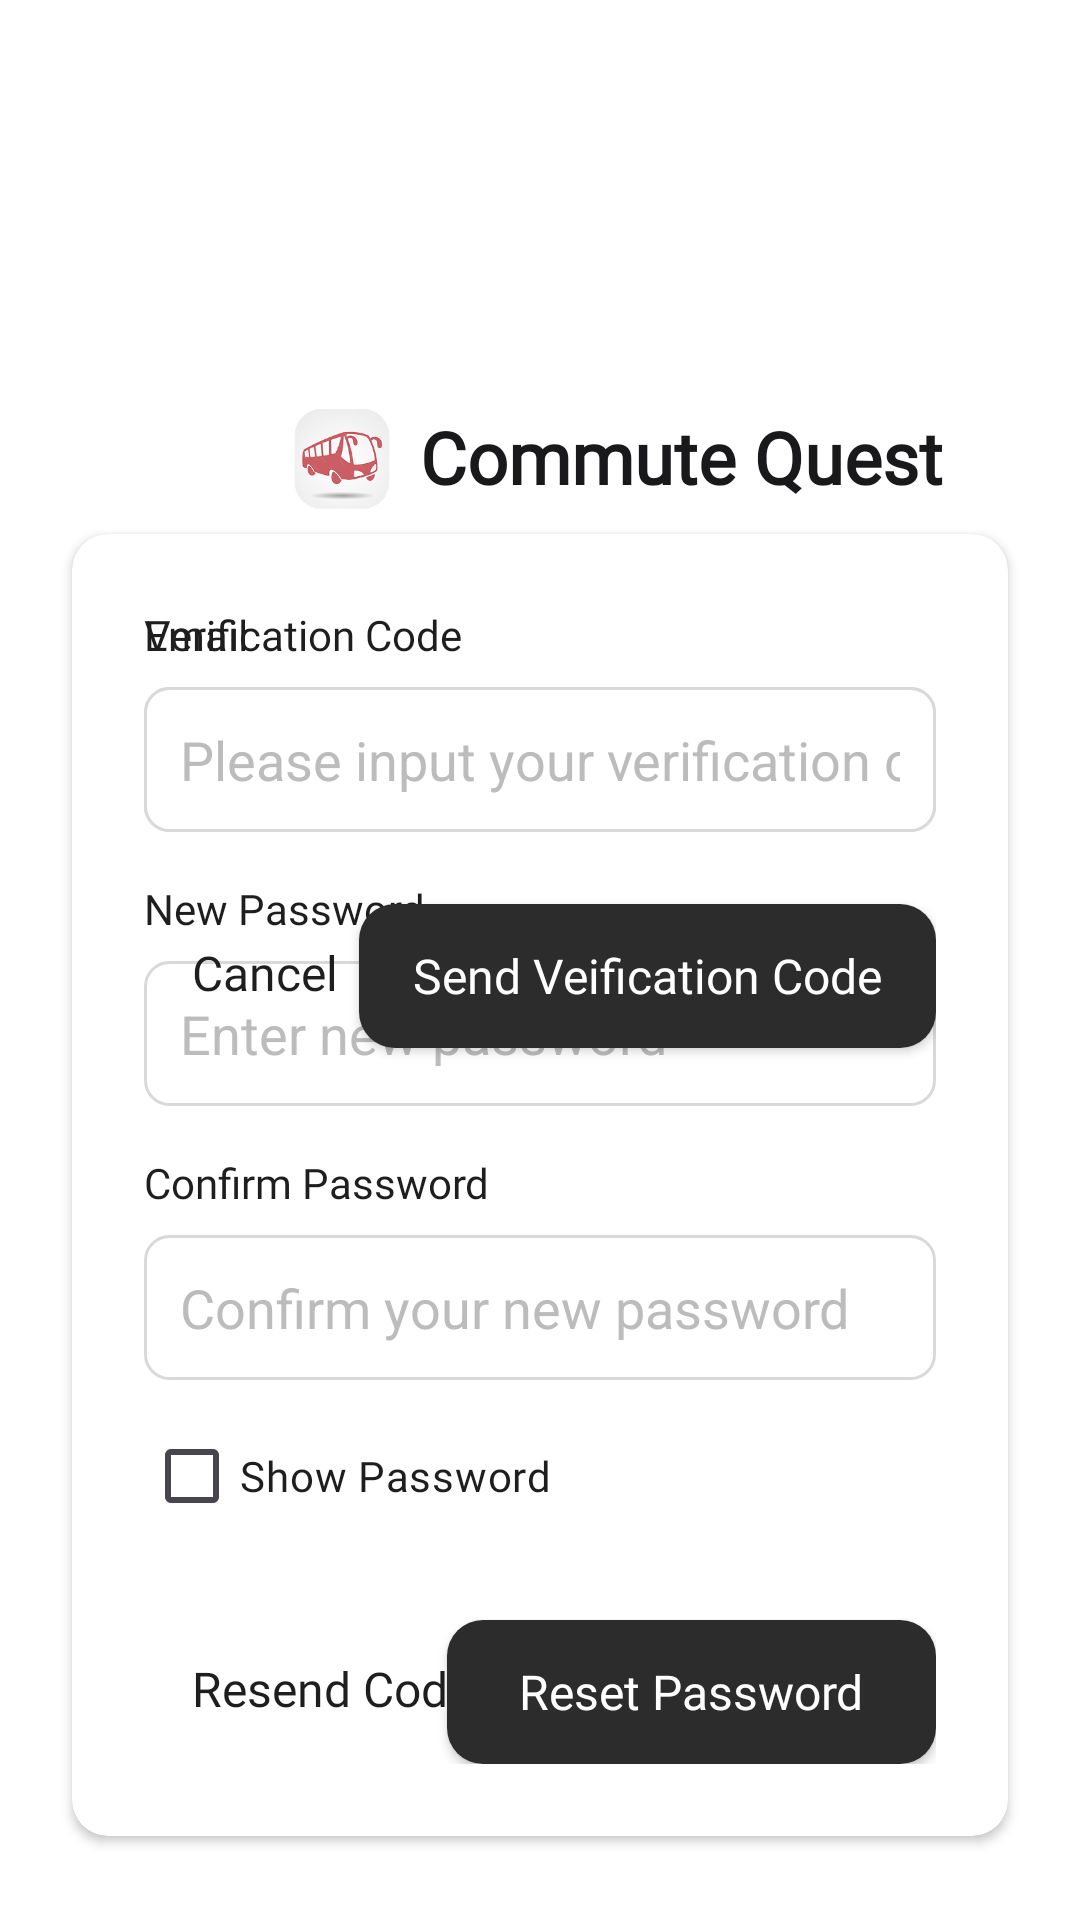

Write the Android layout XML for this screen, with the resource values it uses.
<!-- AndroidManifest.xml: application theme Theme.CommuteQuest -->
<!-- res/layout/fragment_verify.xml -->
<?xml version="1.0" encoding="utf-8"?>
<androidx.constraintlayout.widget.ConstraintLayout
    xmlns:android="http://schemas.android.com/apk/res/android"
    xmlns:app="http://schemas.android.com/apk/res-auto"
    xmlns:tools="http://schemas.android.com/tools"
    android:layout_width="match_parent"
    android:layout_height="match_parent"
    android:padding="16dp"
    android:background="@color/base_background_normal">

    <ImageView
        android:id="@+id/commutequest_logo"
        android:layout_width="32dp"
        android:layout_height="34dp"
        android:contentDescription="App Logo"
        android:src="@drawable/img_commutequest_logo"
        app:layout_constraintStart_toStartOf="parent"
        app:layout_constraintTop_toTopOf="parent"
        android:layout_marginStart="82dp"
        android:layout_marginTop="120dp"
        />

    <TextView
        android:id="@+id/text_name_app"
        android:layout_width="wrap_content"
        android:layout_height="wrap_content"
        android:text="@string/app_name"
        android:fontFamily="@font/inter_bold_18"
        android:textColor="@color/font_black"
        android:textFontWeight="600"
        android:textSize="24sp"
        app:layout_constraintStart_toEndOf="@id/commutequest_logo"
        app:layout_constraintTop_toTopOf="parent"
        android:layout_marginStart="10dp"
        android:layout_marginTop="120dp"
        />

    <androidx.cardview.widget.CardView
        android:id="@+id/login_card"
        android:layout_width="match_parent"
        android:layout_height="wrap_content"
        android:layout_margin="8dp"
        android:background="@drawable/edittext_rounded_grey"
        app:cardCornerRadius="12dp"
        app:layout_constraintTop_toBottomOf="@id/commutequest_logo"
        app:layout_constraintStart_toStartOf="parent"
        app:layout_constraintEnd_toEndOf="parent"
        app:layout_constraintVertical_bias="0.4">

        <androidx.constraintlayout.widget.ConstraintLayout
            android:layout_width="match_parent"
            android:layout_height="wrap_content"
            android:padding="24dp">


            <TextView
                android:id="@+id/email_label"
                android:layout_width="wrap_content"
                android:layout_height="wrap_content"
                android:text="Email"
                android:fontFamily="@font/inter_normal_variablefont"
                android:textColor="@color/font_label_black"
                app:layout_constraintTop_toTopOf="parent"
                app:layout_constraintStart_toStartOf="parent" />

            <EditText
                android:id="@+id/email_input"
                android:layout_width="0dp"
                android:layout_height="wrap_content"
                android:layout_marginTop="8dp"
                android:background="@drawable/edittext_rounded_grey"
                android:hint="Please input your email"
                android:inputType="textEmailAddress"
                android:padding="12dp"
                android:textColorHint="#BCBCBC"
                app:layout_constraintEnd_toEndOf="parent"
                app:layout_constraintStart_toStartOf="parent"
                app:layout_constraintTop_toBottomOf="@+id/email_label" />

            <TextView
                android:id="@+id/verification_label"
                android:layout_width="wrap_content"
                android:layout_height="wrap_content"
                android:text="Verification Code"
                android:fontFamily="@font/inter_normal_variablefont"
                android:textColor="@color/font_label_black"
                app:layout_constraintTop_toTopOf="parent"
                app:layout_constraintStart_toStartOf="parent" />

            <EditText
                android:id="@+id/verification_input"
                android:layout_width="0dp"
                android:layout_height="wrap_content"
                android:layout_marginTop="8dp"
                android:background="@drawable/edittext_rounded_grey"
                android:hint="Please input your verification code"
                android:inputType="number"
                android:padding="12dp"
                android:textColorHint="#BCBCBC"
                app:layout_constraintEnd_toEndOf="parent"
                app:layout_constraintStart_toStartOf="parent"
                app:layout_constraintTop_toBottomOf="@+id/verification_label" />

            
            <TextView
                android:id="@+id/new_password_label"
                android:layout_width="wrap_content"
                android:layout_height="wrap_content"
                android:text="New Password"
                android:fontFamily="@font/inter_normal_variablefont"
                android:textColor="@color/font_label_black"
                android:layout_marginTop="16dp"
                app:layout_constraintTop_toBottomOf="@+id/verification_input"
                app:layout_constraintStart_toStartOf="parent" />

            <EditText
                android:id="@+id/new_password_input"
                android:layout_width="0dp"
                android:layout_height="wrap_content"
                android:layout_marginTop="8dp"
                android:background="@drawable/edittext_rounded_grey"
                android:hint="Enter new password"
                android:inputType="textPassword"
                android:padding="12dp"
                android:textColorHint="#BCBCBC"
                app:layout_constraintEnd_toEndOf="parent"
                app:layout_constraintStart_toStartOf="parent"
                app:layout_constraintTop_toBottomOf="@+id/new_password_label" />

            
            <TextView
                android:id="@+id/confirm_password_label"
                android:layout_width="wrap_content"
                android:layout_height="wrap_content"
                android:text="Confirm Password"
                android:fontFamily="@font/inter_normal_variablefont"
                android:textColor="@color/font_label_black"
                android:layout_marginTop="16dp"
                app:layout_constraintTop_toBottomOf="@+id/new_password_input"
                app:layout_constraintStart_toStartOf="parent" />

            <EditText
                android:id="@+id/confirm_password_input"
                android:layout_width="0dp"
                android:layout_height="wrap_content"
                android:layout_marginTop="8dp"
                android:background="@drawable/edittext_rounded_grey"
                android:hint="Confirm your new password"
                android:inputType="textPassword"
                android:padding="12dp"
                android:textColorHint="#BCBCBC"
                app:layout_constraintEnd_toEndOf="parent"
                app:layout_constraintStart_toStartOf="parent"
                app:layout_constraintTop_toBottomOf="@+id/confirm_password_label" />

            
            <CheckBox
                android:id="@+id/show_password_checkbox"
                android:layout_width="wrap_content"
                android:layout_height="wrap_content"
                android:text="Show Password"
                android:fontFamily="@font/inter_normal_variablefont"
                android:textColor="@color/font_label_black"
                android:layout_marginTop="8dp"
                app:layout_constraintTop_toBottomOf="@+id/confirm_password_input"
                app:layout_constraintStart_toStartOf="parent" />

            <TextView
                android:id="@+id/cancel_button"
                android:layout_width="wrap_content"
                android:layout_height="wrap_content"
                android:text="Cancel"
                android:fontFamily="@font/inter_normal_variablefont"
                android:layout_marginTop="36dp"
                android:textSize="16sp"
                android:clickable="true"
                android:focusable="true"
                android:textColor="@color/font_label_black"
                app:layout_constraintTop_toBottomOf="@id/email_input"
                app:layout_constraintStart_toStartOf="parent"
                android:layout_marginStart="16dp"
                />

            <androidx.appcompat.widget.AppCompatButton
                android:id="@+id/send_verification_button"
                android:layout_width="wrap_content"
                android:layout_height="wrap_content"
                android:background="@drawable/button_rounded_black"
                android:fontFamily="@font/inter_normal_variablefont"
                android:text="Send Veification Code"
                android:paddingHorizontal="18dp"
                android:textAllCaps="false"
                android:textColor="#FFFFFF"
                android:textSize="16sp"
                app:layout_constraintEnd_toEndOf="parent"
                app:layout_constraintTop_toBottomOf="@id/email_input"
                android:layout_marginTop="24dp"/>

            <TextView
                android:id="@+id/resend_code_button"
                android:layout_width="wrap_content"
                android:layout_height="wrap_content"
                android:text="Resend Code"
                android:fontFamily="@font/inter_normal_variablefont"
                android:layout_marginTop="36dp"
                android:textSize="16sp"
                android:clickable="true"
                android:focusable="true"
                android:textColor="@color/font_label_black"
                app:layout_constraintTop_toBottomOf="@id/show_password_checkbox"
                app:layout_constraintStart_toStartOf="parent"
                android:layout_marginStart="16dp"
                />

            <androidx.appcompat.widget.AppCompatButton
                android:id="@+id/reset_button"
                android:layout_width="wrap_content"
                android:layout_height="wrap_content"
                android:background="@drawable/button_rounded_black"
                android:fontFamily="@font/inter_normal_variablefont"
                android:text="Reset Password"
                android:paddingHorizontal="24dp"
                android:textAllCaps="false"
                android:textColor="#FFFFFF"
                android:textSize="16sp"
                app:layout_constraintEnd_toEndOf="parent"
                app:layout_constraintTop_toBottomOf="@id/show_password_checkbox"
                android:layout_marginTop="24dp"/>


        </androidx.constraintlayout.widget.ConstraintLayout>

    </androidx.cardview.widget.CardView>


</androidx.constraintlayout.widget.ConstraintLayout>
<!-- resources referenced by this layout -->
<resources>
  <color name="base_background_normal">#FFFFFF</color>
  <color name="font_black">#19191B</color>
  <color name="font_label_black">#1E1E1E</color>
  <!-- drawable button_rounded_black (drawable) -->
  <?xml version="1.0" encoding="utf-8"?>
  <shape xmlns:android="http://schemas.android.com/apk/res/android"
      android:shape="rectangle">
      <corners android:radius="12dp" />
      <solid android:color="#2C2C2C" />
  </shape>
  <!-- drawable edittext_rounded_grey (drawable) -->
  <?xml version="1.0" encoding="utf-8"?>
  <shape xmlns:android="http://schemas.android.com/apk/res/android"
      android:shape="rectangle">
      <corners android:radius="8dp" />
      <stroke android:width="1dp" android:color="#D9D9D9" />
      <solid android:color="#FFFFFF" />
  </shape>
  <!-- drawable img_commutequest_logo: png bitmap (drawable, 21301 bytes) -->
  <string name="app_name">Commute Quest</string>
  <style name="Theme.CommuteQuest" parent="Base.Theme.CommuteQuest" />
  <style name="Base.Theme.CommuteQuest" parent="Theme.Material3.DayNight.NoActionBar">
          
          
      </style>
</resources>
